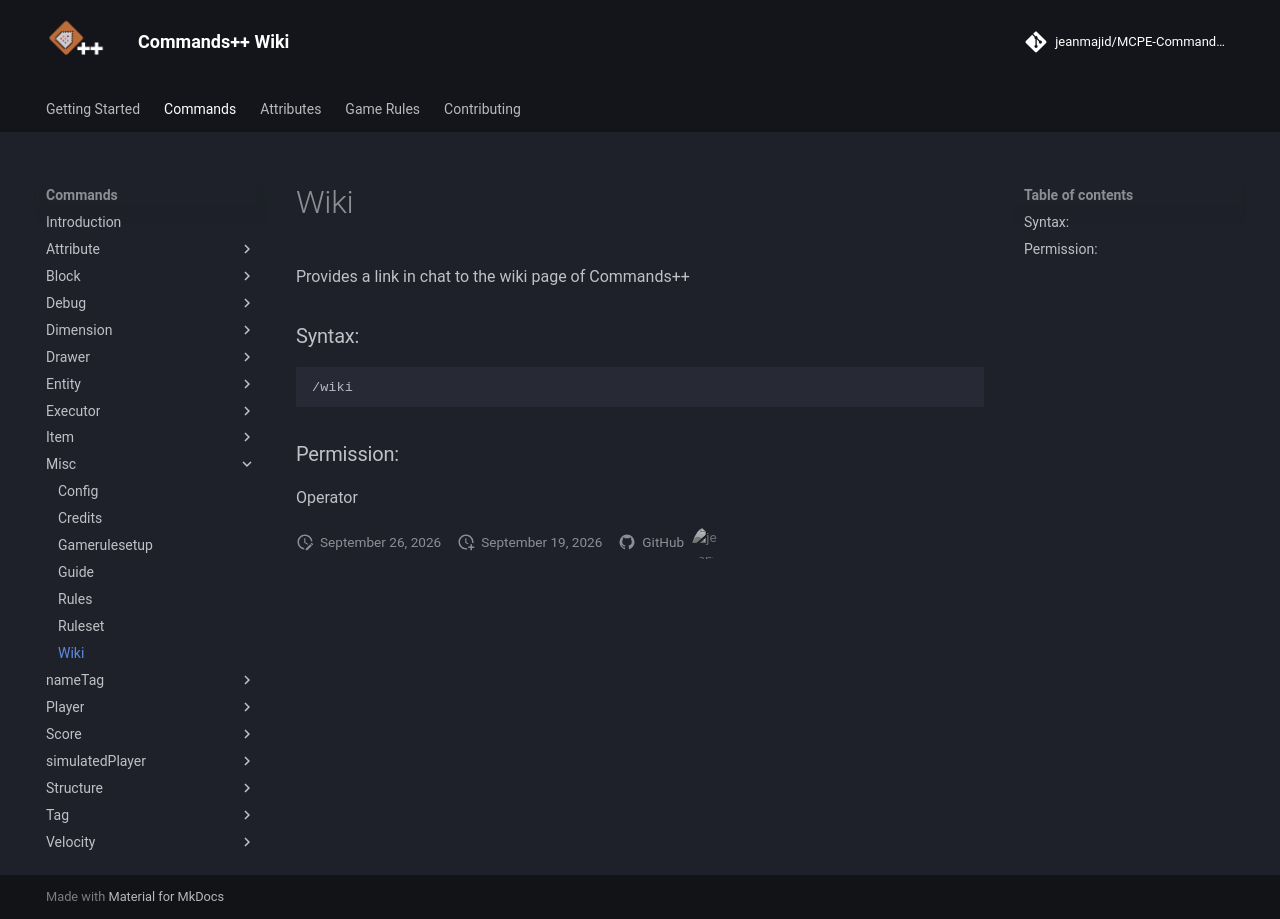

repository: jeanmajid/MCPE-Commands-plus-plus · page: commands/misc/wiki/index.html · generator: mkdocs

<!-- AUTO GENERATED DO NOT TOUCH ANYTHING UNDERNEATH -->

Provides a link in chat to the wiki page of Commands++

### Syntax:

```
/wiki
```

### Permission:

Operator

<!-- AUTO GENERATED DO NOT TOUCH ANYTHING ABOVE -->
